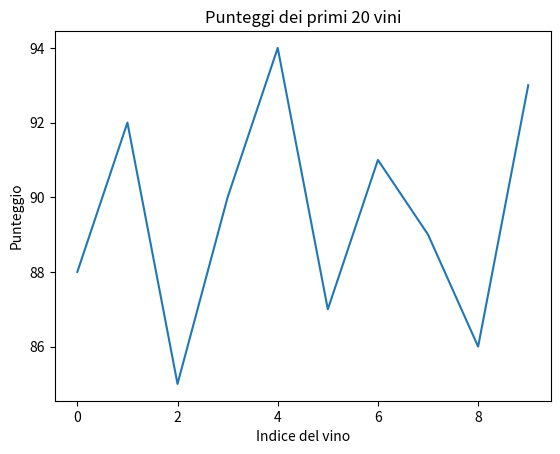

The script that saved this image:
import matplotlib.pyplot as plt
import pandas as pd


reviews = pd.DataFrame({
    "country": ["Italy", "France", "Italy", "Spain", "France", "USA", "Italy", "USA", "Spain", "France"],
    "points": [88, 92, 85, 90, 94, 87, 91, 89, 86, 93],
    "price": [15, 35, 12, 20, 45, 18, 27, 22, 14, 50]
})


dati = reviews["points"].head(20)

plt.plot(dati)

plt.title("Punteggi dei primi 20 vini")
plt.xlabel("Indice del vino")
plt.ylabel("Punteggio")

plt.show()
